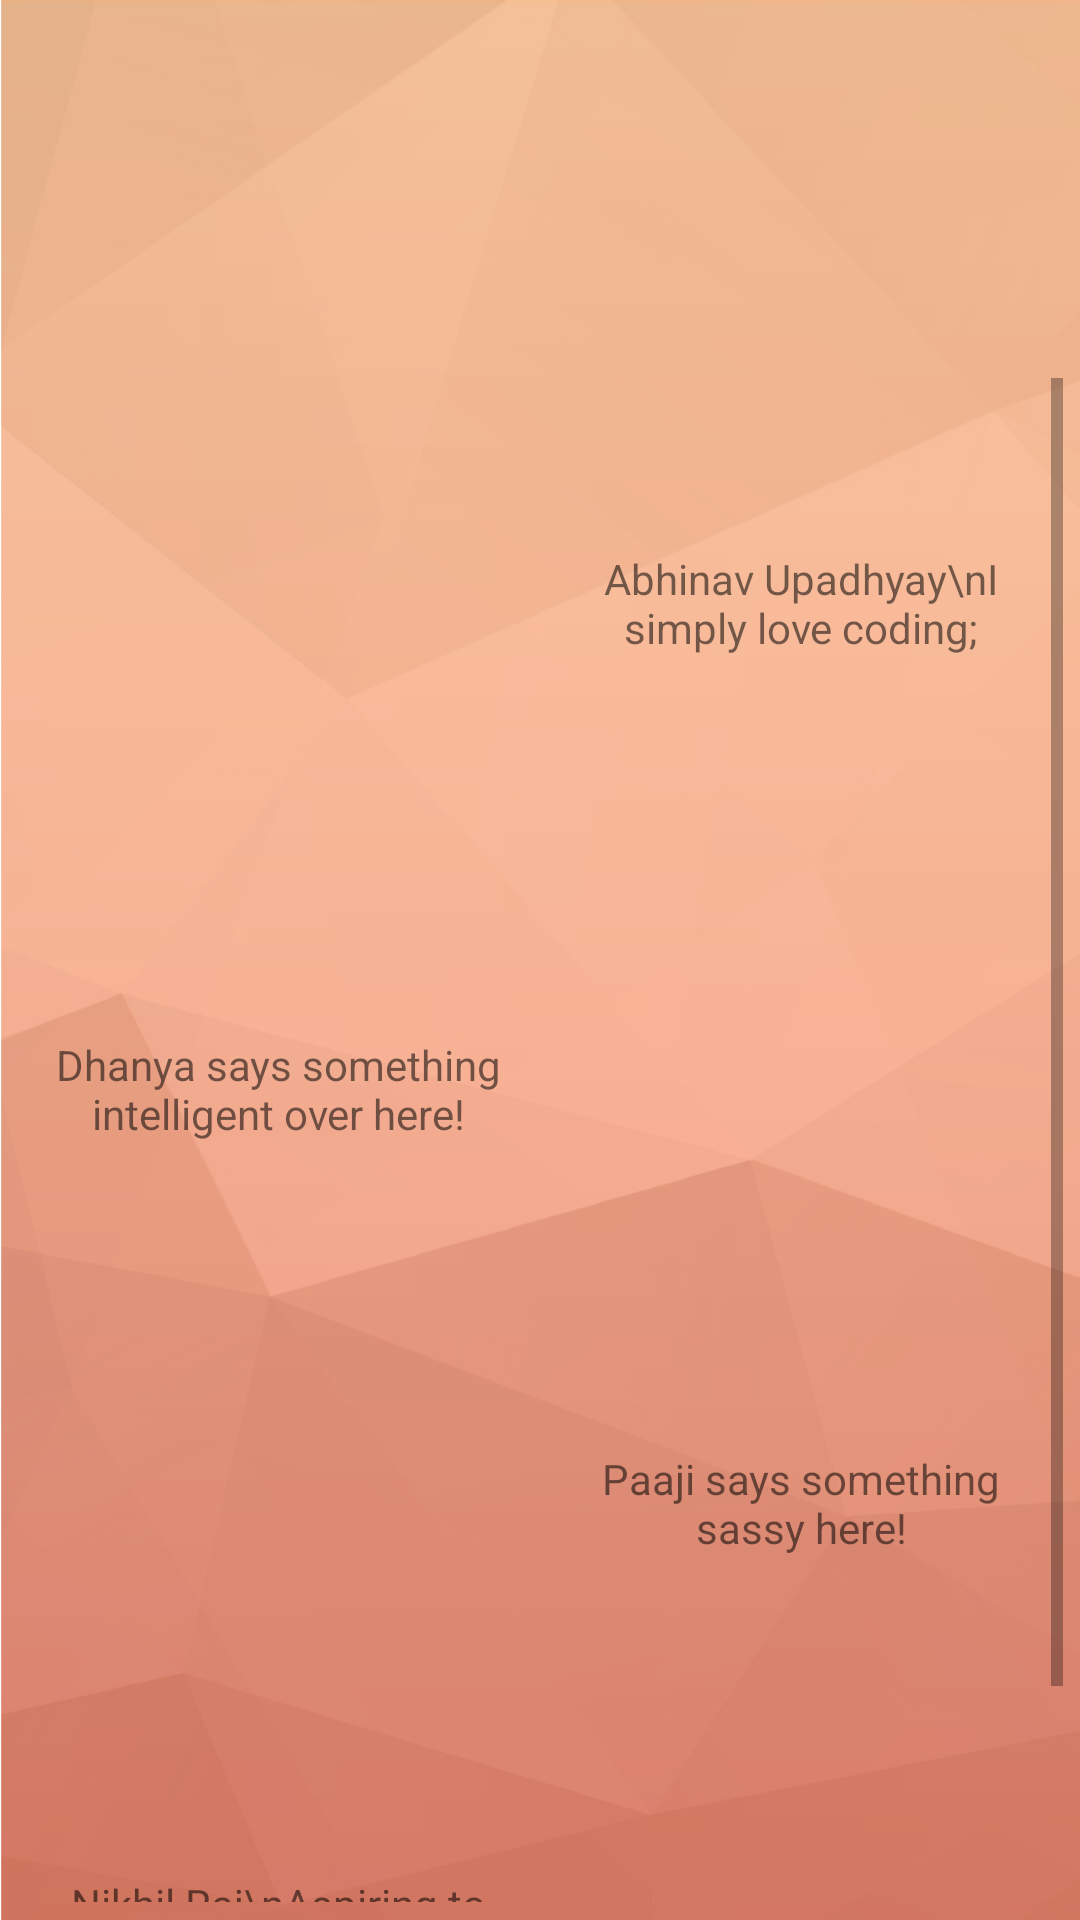

Android layout source for this screen:
<!-- AndroidManifest.xml: application theme AppTheme -->
<!-- res/layout/activity_meet_the_developers.xml -->
<?xml version="1.0" encoding="utf-8"?>
<RelativeLayout xmlns:android="http://schemas.android.com/apk/res/android"
    xmlns:app="http://schemas.android.com/apk/res-auto"
    xmlns:tools="http://schemas.android.com/tools"
    android:id="@+id/activity_about_us"
    android:layout_width="match_parent"
    android:layout_height="match_parent"
    android:background="@drawable/background"
    android:paddingBottom="@dimen/activity_vertical_margin"
    android:paddingLeft="@dimen/activity_horizontal_margin"
    android:paddingRight="@dimen/activity_horizontal_margin"
    android:paddingTop="@dimen/activity_vertical_margin"
    tools:context="innominatebit.srmite.MeetTheDevelopers">

    <ImageView
        android:id="@+id/logo"
        android:layout_width="100dp"
        android:layout_height="100dp"
        android:layout_alignParentTop="true"
        android:layout_centerHorizontal="true"
        app:srcCompat="@drawable/web_hi_res_512" />

    <ScrollView
        android:layout_width="match_parent"
        android:layout_height="match_parent"
        android:layout_below="@+id/logo"
        android:layout_marginTop="20dp"
        android:padding="6dp">

        <LinearLayout
            android:layout_width="match_parent"
            android:layout_height="wrap_content"
            android:orientation="vertical">

            <LinearLayout
                android:layout_width="match_parent"
                android:layout_height="match_parent"
                android:orientation="horizontal">

                <ImageView
                    android:id="@+id/imageView"
                    android:layout_width="match_parent"
                    android:layout_height="150dp"
                    android:layout_weight="1"
                    app:srcCompat="@drawable/abhinav" />

                <TextView
                    android:id="@+id/textView"
                    android:layout_width="match_parent"
                    android:layout_height="wrap_content"
                    android:layout_gravity="center"
                    android:layout_weight="1"
                    android:gravity="center"
                    android:padding="4dp"
                    android:text="Abhinav Upadhyay\nI simply love coding;" />
            </LinearLayout>

            <LinearLayout
                android:layout_width="match_parent"
                android:layout_height="match_parent"
                android:orientation="horizontal">

                <TextView
                    android:id="@+id/dhanyatext"
                    android:layout_width="match_parent"
                    android:layout_height="wrap_content"
                    android:layout_gravity="center"
                    android:layout_marginTop="12dp"
                    android:layout_weight="1"
                    android:gravity="center"
                    android:padding="4dp"
                    android:text="Dhanya says something intelligent over here!" />

                <ImageView
                    android:id="@+id/imageView2"
                    android:layout_width="match_parent"
                    android:layout_height="150dp"
                    android:layout_weight="1"
                    app:srcCompat="@drawable/dhanya" />

            </LinearLayout>

            <LinearLayout
                android:layout_width="match_parent"
                android:layout_height="match_parent"
                android:orientation="horizontal">

                <ImageView
                    android:id="@+id/imageView3"
                    android:layout_width="match_parent"
                    android:layout_height="150dp"
                    android:layout_weight="1"
                    app:srcCompat="@drawable/gurkeerat" />

                <TextView
                    android:id="@+id/gurkeerattext"
                    android:layout_width="match_parent"
                    android:layout_height="wrap_content"
                    android:layout_gravity="center"
                    android:layout_weight="1"
                    android:gravity="center"
                    android:padding="4dp"
                    android:text="Paaji says something sassy here!" />
            </LinearLayout>

            <LinearLayout
                android:layout_width="match_parent"
                android:layout_height="match_parent"
                android:orientation="horizontal">

                <TextView
                    android:id="@+id/textView4"
                    android:layout_width="match_parent"
                    android:layout_height="wrap_content"
                    android:layout_gravity="center"
                    android:layout_weight="1"
                    android:gravity="center"
                    android:padding="4dp"
                    android:text="Nikhil Raj\nAspiring to be an accomplished developer." />

                <ImageView
                    android:id="@+id/imageView4"
                    android:layout_width="match_parent"
                    android:layout_height="150dp"
                    android:layout_weight="1"
                    app:srcCompat="@drawable/nikhil" />

            </LinearLayout>

        </LinearLayout>
    </ScrollView>
</RelativeLayout>
<!-- resources referenced by this layout -->
<resources>
  <!-- drawable abhinav: jpg bitmap (drawable, 30859 bytes) -->
  <!-- drawable background: png bitmap (drawable-hdpi, 54327 bytes) -->
  <!-- drawable dhanya: jpg bitmap (drawable, 10736 bytes) -->
  <!-- drawable gurkeerat: jpg bitmap (drawable, 20048 bytes) -->
  <!-- drawable nikhil: jpg bitmap (drawable, 15731 bytes) -->
  <!-- drawable web_hi_res_512: png bitmap (drawable, 91065 bytes) -->
  <style name="AppTheme" parent="Theme.AppCompat.Light.DarkActionBar">
          
          <item name="colorPrimary">@color/colorPrimary</item>
          <item name="colorPrimaryDark">@color/colorPrimaryDark</item>
          <item name="colorAccent">@color/colorAccent</item>
      </style>
  <color name="colorPrimary">#eb825a</color>
  <color name="colorPrimaryDark">#c16d4e</color>
  <color name="colorAccent">#a25c41</color>
</resources>
